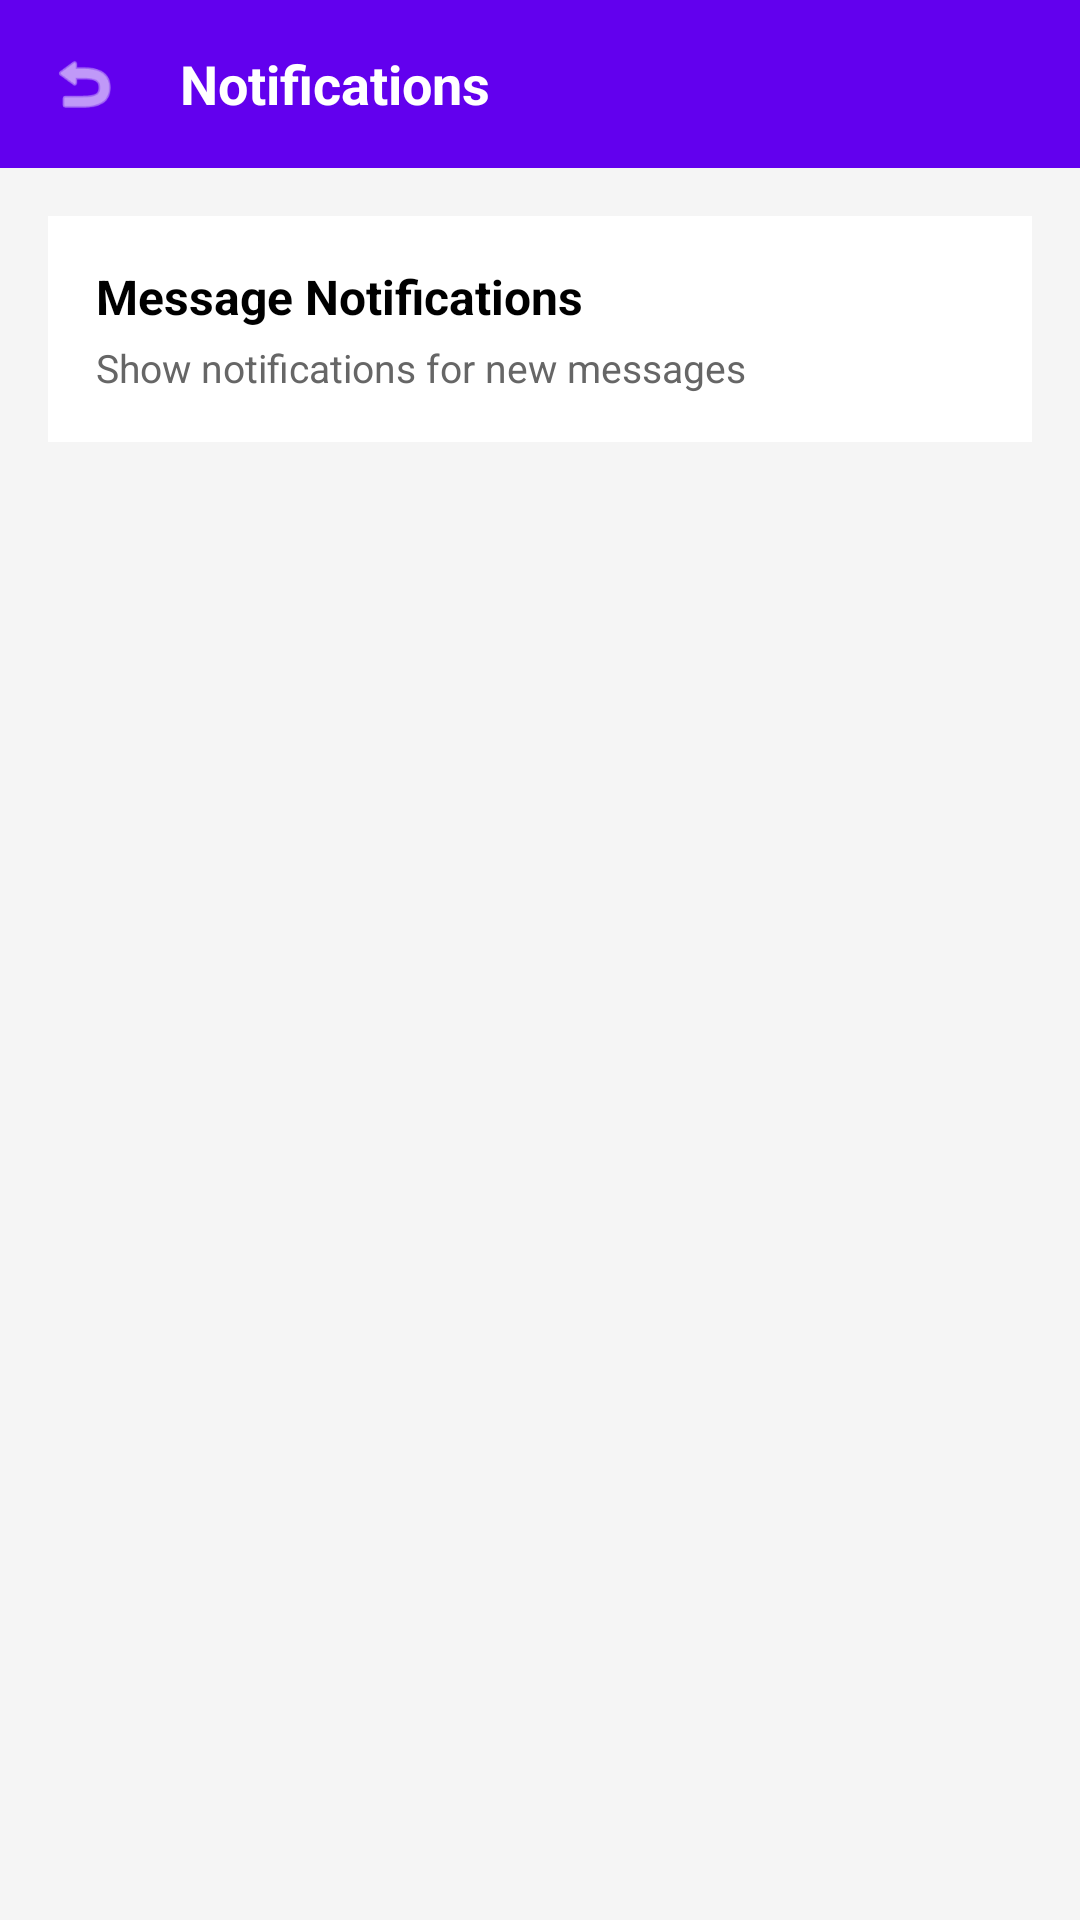

Reconstruct the res/layout file that produces this screen, plus the resources it refers to.
<!-- AndroidManifest.xml: application theme Theme.HundeFamily -->
<!-- res/layout/activity_notifications.xml -->
<?xml version="1.0" encoding="utf-8"?>
<LinearLayout xmlns:android="http://schemas.android.com/apk/res/android"
    android:layout_width="match_parent"
    android:layout_height="match_parent"
    android:background="#F5F5F5"
    android:orientation="vertical">

    <LinearLayout
        android:layout_width="match_parent"
        android:layout_height="56dp"
        android:background="#6200EE"
        android:gravity="center_vertical"
        android:paddingHorizontal="16dp">

        <ImageView
            android:id="@+id/btnBack"
            android:layout_width="24dp"
            android:layout_height="24dp"
            android:clickable="true"
            android:contentDescription="Back"
            android:focusable="true"
            android:src="@android:drawable/ic_menu_revert"
            android:tint="#FFFFFF" />

        <TextView
            android:layout_width="wrap_content"
            android:layout_height="wrap_content"
            android:layout_marginStart="20dp"
            android:text="Notifications"
            android:textColor="#FFFFFF"
            android:textSize="18sp"
            android:textStyle="bold" />
    </LinearLayout>

    <LinearLayout
        android:layout_width="match_parent"
        android:layout_height="wrap_content"
        android:layout_margin="16dp"
        android:background="#FFFFFF"
        android:orientation="vertical"
        android:padding="16dp">

        <TextView
            android:layout_width="wrap_content"
            android:layout_height="wrap_content"
            android:text="Message Notifications"
            android:textColor="#000000"
            android:textSize="16sp"
            android:textStyle="bold" />

        <TextView
            android:layout_width="wrap_content"
            android:layout_height="wrap_content"
            android:layout_marginTop="4dp"
            android:text="Show notifications for new messages"
            android:textColor="#666666"
            android:textSize="13sp" />
    </LinearLayout>
</LinearLayout>
<!-- resources referenced by this layout -->
<resources>
  <style name="Theme.HundeFamily" parent="Theme.AppCompat.DayNight.NoActionBar">
          
          <item name="colorPrimary">@color/purple_500</item>
          <item name="colorPrimaryVariant">@color/purple_700</item>
          <item name="colorOnPrimary">@color/white</item>
      </style>
  <color name="purple_500" />
  <color name="purple_700" />
  <color name="white" />
</resources>
